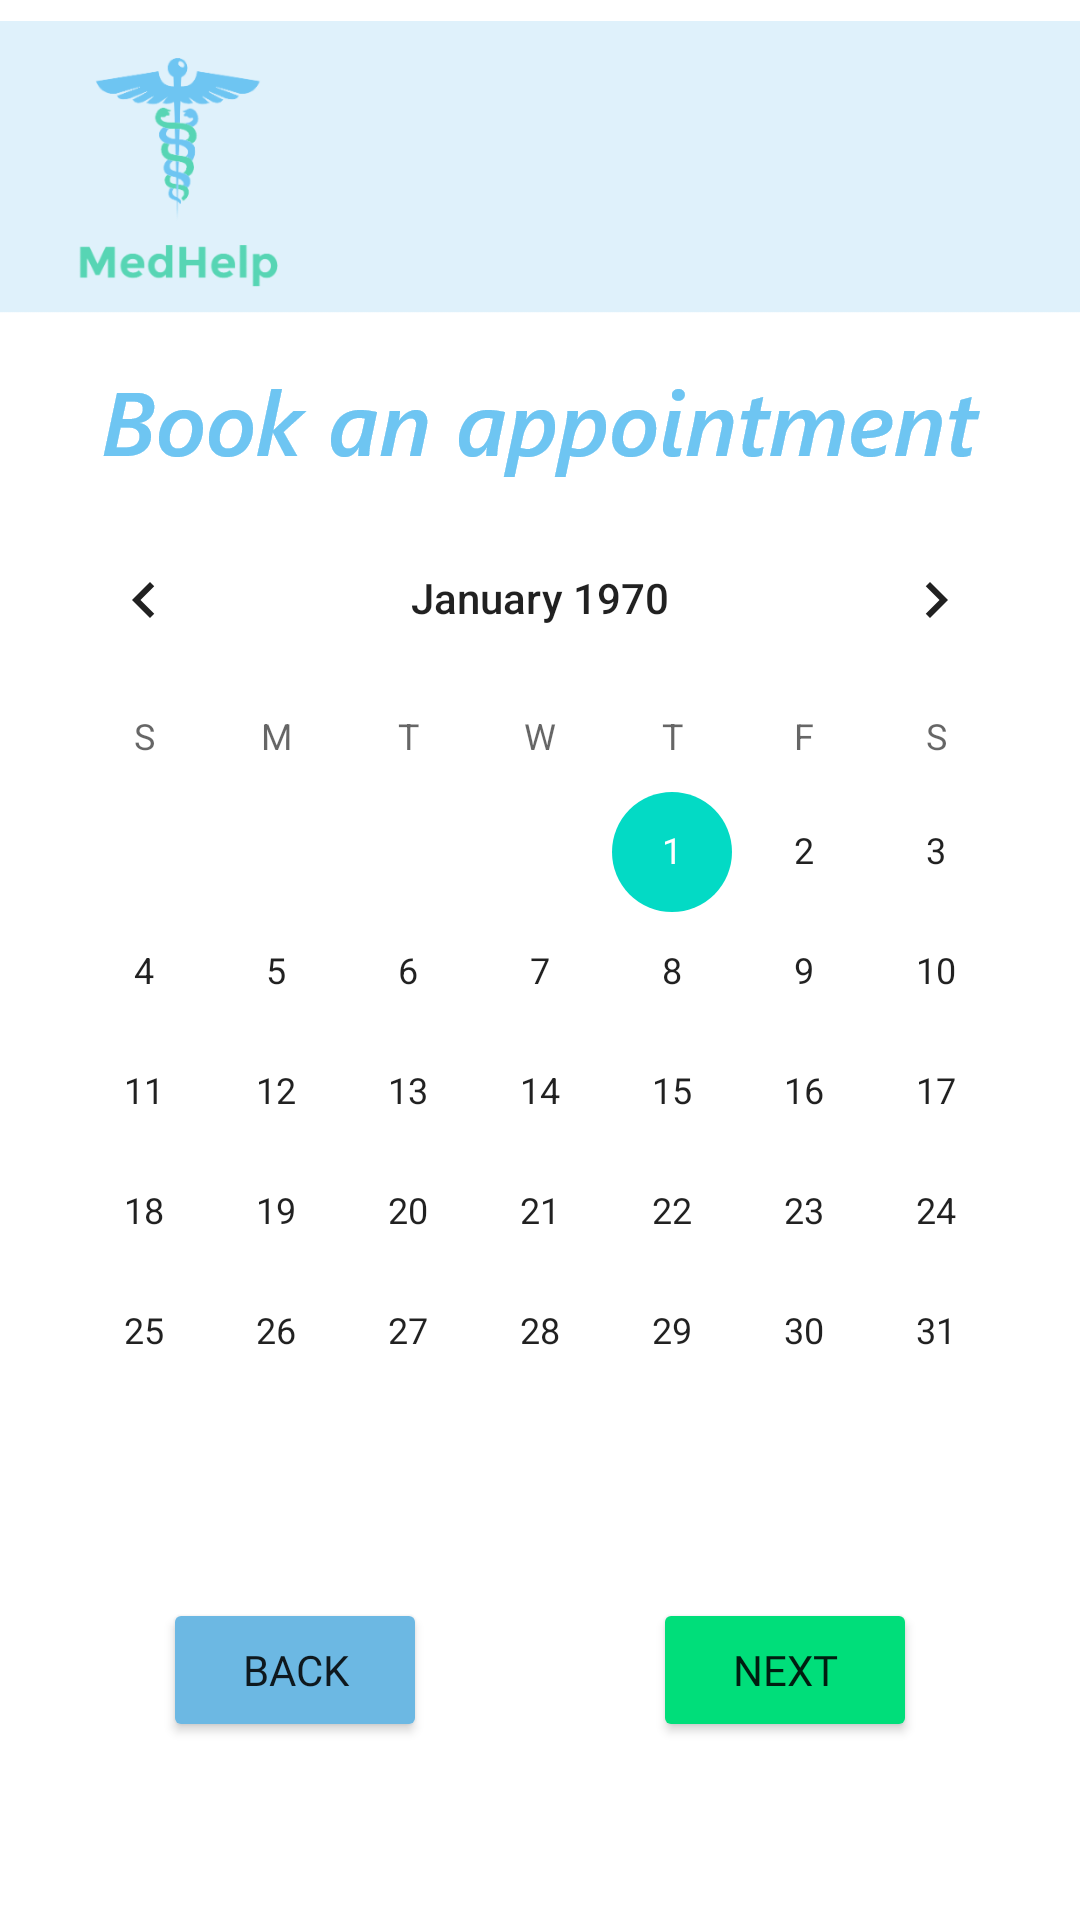

Android layout source for this screen:
<!-- AndroidManifest.xml: application theme Theme.MedHelp -->
<!-- res/layout/select_date_activity.xml -->
<?xml version="1.0" encoding="utf-8"?>
<androidx.constraintlayout.widget.ConstraintLayout xmlns:android="http://schemas.android.com/apk/res/android"
    xmlns:app="http://schemas.android.com/apk/res-auto"
    xmlns:tools="http://schemas.android.com/tools"
    android:layout_width="match_parent"
    android:layout_height="match_parent"
    tools:context=".SelectDateActivity">

    <ImageView
        android:id="@+id/imageView47"
        android:layout_width="wrap_content"
        android:layout_height="wrap_content"
        app:layout_constraintBottom_toBottomOf="parent"
        app:layout_constraintEnd_toEndOf="parent"
        app:layout_constraintStart_toStartOf="parent"
        app:layout_constraintTop_toTopOf="parent"
        app:layout_constraintVertical_bias="0.0"
        app:srcCompat="@drawable/antetmic" />

    <ImageView
        android:id="@+id/imageView48"
        android:layout_width="wrap_content"
        android:layout_height="wrap_content"
        app:layout_constraintBottom_toBottomOf="parent"
        app:layout_constraintEnd_toEndOf="parent"
        app:layout_constraintStart_toStartOf="parent"
        app:layout_constraintTop_toTopOf="parent"
        app:layout_constraintVertical_bias="0.19999999"
        app:srcCompat="@drawable/book_an_appointment" />

    <Button
        android:id="@+id/BackButton2"
        android:layout_width="wrap_content"
        android:layout_height="wrap_content"
        android:backgroundTint="#6CB8E3"
        android:fontFamily="@font/segoe_ui_bold"
        android:text="@string/back"
        app:layout_constraintBottom_toBottomOf="parent"
        app:layout_constraintEnd_toEndOf="parent"
        app:layout_constraintHorizontal_bias="0.2"
        app:layout_constraintStart_toStartOf="parent"
        app:layout_constraintTop_toTopOf="parent"
        app:layout_constraintVertical_bias="0.9" />

    <Button
        android:id="@+id/NextButton2"
        android:layout_width="wrap_content"
        android:layout_height="wrap_content"
        android:backgroundTint="#00de7a"
        android:fontFamily="@font/segoe_ui_bold"
        android:text="@string/next"
        app:layout_constraintBottom_toBottomOf="parent"
        app:layout_constraintEnd_toEndOf="parent"
        app:layout_constraintHorizontal_bias="0.8"
        app:layout_constraintStart_toStartOf="parent"
        app:layout_constraintTop_toTopOf="parent"
        app:layout_constraintVertical_bias="0.9" />

    <CalendarView
        android:id="@+id/CalendarView"
        android:layout_width="wrap_content"
        android:layout_height="wrap_content"
        app:layout_constraintBottom_toBottomOf="parent"
        app:layout_constraintEnd_toEndOf="parent"
        app:layout_constraintStart_toStartOf="parent"
        app:layout_constraintTop_toTopOf="parent"
        app:layout_constraintVertical_bias="0.55" />
</androidx.constraintlayout.widget.ConstraintLayout>
<!-- resources referenced by this layout -->
<resources>
  <!-- drawable antetmic: png bitmap (drawable-hdpi, 12554 bytes) -->
  <!-- drawable book_an_appointment: png bitmap (drawable-hdpi, 5399 bytes) -->
  <string name="back">Back</string>
  <string name="next">Next</string>
  <style name="Theme.MedHelp" parent="Theme.MaterialComponents.DayNight.DarkActionBar">
          
          <item name="colorPrimary">@color/purple_500</item>
          <item name="colorPrimaryVariant">@color/purple_700</item>
          <item name="colorOnPrimary">@color/white</item>
          
          <item name="colorSecondary">@color/teal_200</item>
          <item name="colorSecondaryVariant">@color/teal_700</item>
          <item name="colorOnSecondary">@color/black</item>
          
          <item name="android:statusBarColor" tools:targetApi="l">?attr/colorPrimaryVariant</item>
          
      </style>
  <color name="purple_500">#FF6200EE</color>
  <color name="purple_700">#FF3700B3</color>
  <color name="white">#FFFFFFFF</color>
  <color name="teal_200">#FF03DAC5</color>
  <color name="teal_700">#FF018786</color>
  <color name="black">#FF000000</color>
</resources>
